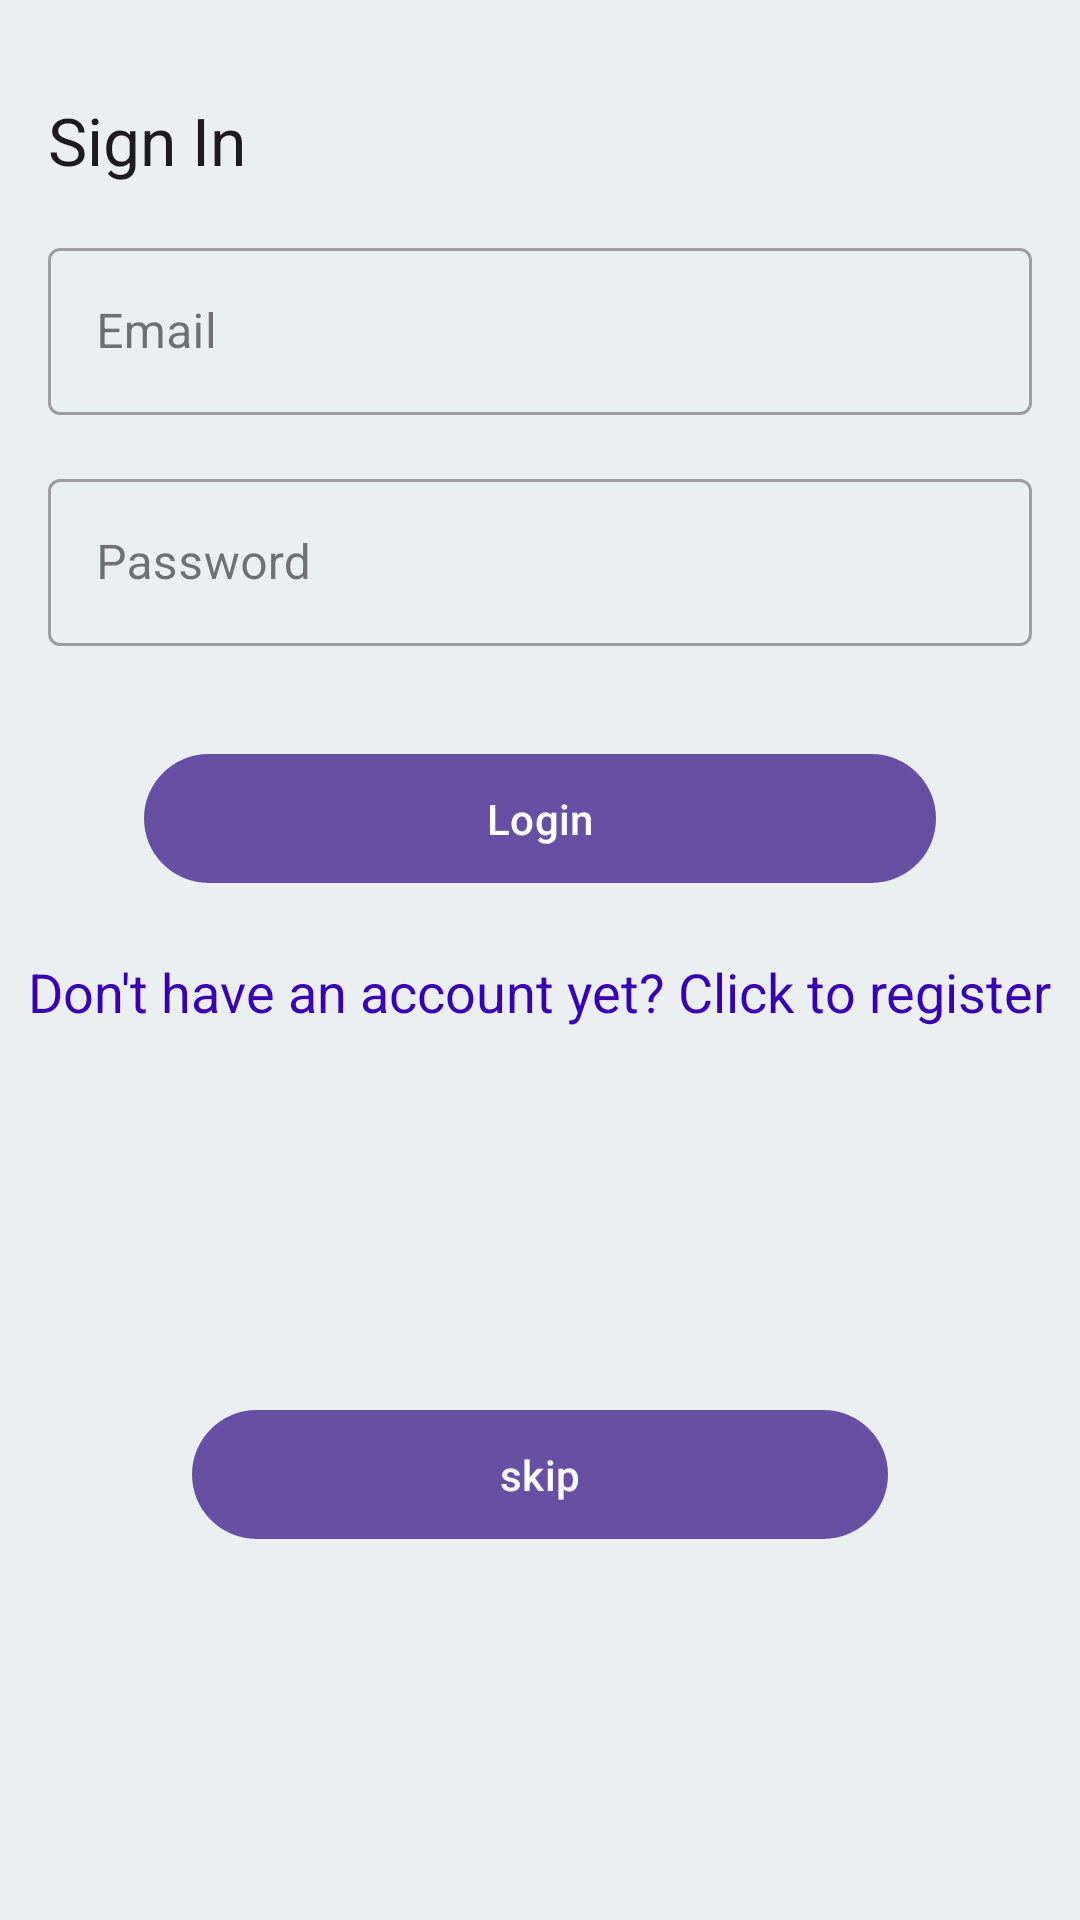

Here is an Android app screen rendered from its layout file. Give the layout XML and the strings, colors and styles it references.
<!-- AndroidManifest.xml: application theme Theme.BeaconFinder -->
<!-- res/layout/fragment_login.xml -->
<?xml version="1.0" encoding="utf-8"?>
<androidx.constraintlayout.widget.ConstraintLayout xmlns:android="http://schemas.android.com/apk/res/android"
    xmlns:tools="http://schemas.android.com/tools"
    android:layout_width="match_parent"
    android:layout_height="match_parent"
    xmlns:app="http://schemas.android.com/apk/res-auto"
    tools:context=".ui.login.LoginFragment">

    <TextView
        android:id="@+id/textView"
        android:layout_width="wrap_content"
        android:layout_height="wrap_content"
        android:layout_marginStart="16dp"
        android:layout_marginTop="32dp"
        android:text="Sign In"
        android:textAppearance="@style/TextAppearance.AppCompat.Large"
        app:layout_constraintStart_toStartOf="parent"
        app:layout_constraintTop_toTopOf="parent" />


    <com.google.android.material.textfield.TextInputLayout
        android:id="@+id/editTextLoginEmail"
        style="@style/Widget.MaterialComponents.TextInputLayout.OutlinedBox"
        android:layout_width="match_parent"
        android:layout_height="wrap_content"
        android:layout_marginStart="16dp"
        android:layout_marginTop="16dp"
        android:layout_marginEnd="16dp"
        android:hint="Email"
        app:layout_constraintEnd_toEndOf="parent"
        app:layout_constraintHorizontal_bias="0.5"
        app:layout_constraintStart_toStartOf="parent"
        app:layout_constraintTop_toBottomOf="@+id/textView">

        <com.google.android.material.textfield.TextInputEditText
            android:layout_width="match_parent"
            android:layout_height="wrap_content"
            android:inputType="textEmailAddress" />

    </com.google.android.material.textfield.TextInputLayout>

    <com.google.android.material.textfield.TextInputLayout
        android:id="@+id/editTextLoginPass"
        style="@style/Widget.MaterialComponents.TextInputLayout.OutlinedBox"
        android:layout_width="match_parent"
        android:layout_height="wrap_content"
        android:layout_marginStart="16dp"
        android:layout_marginTop="16dp"
        android:layout_marginEnd="16dp"
        android:hint="Password"
        app:layout_constraintEnd_toEndOf="parent"
        app:layout_constraintHorizontal_bias="0.5"
        app:layout_constraintStart_toStartOf="parent"
        app:layout_constraintTop_toBottomOf="@+id/editTextLoginEmail">

        <com.google.android.material.textfield.TextInputEditText
            android:layout_width="match_parent"
            android:layout_height="wrap_content"
            android:inputType="textPassword" />

    </com.google.android.material.textfield.TextInputLayout>

    <com.google.android.material.button.MaterialButton
        android:id="@+id/buttonLogin"
        android:layout_width="0dp"
        android:layout_height="wrap_content"
        android:layout_marginStart="32dp"
        android:layout_marginTop="32dp"
        android:layout_marginEnd="32dp"
        android:padding="12dp"
        android:text="Login"
        app:layout_constraintEnd_toEndOf="@+id/editTextLoginPass"
        app:layout_constraintStart_toStartOf="@+id/editTextLoginPass"
        app:layout_constraintTop_toBottomOf="@+id/editTextLoginPass" />



    <ProgressBar
        android:id="@+id/loginProgressBar"
        style="?android:attr/progressBarStyle"
        android:layout_width="wrap_content"
        android:layout_height="wrap_content"
        android:visibility="gone"
        app:layout_constraintBottom_toBottomOf="parent"
        app:layout_constraintEnd_toEndOf="parent"
        app:layout_constraintHorizontal_bias="0.5"
        app:layout_constraintStart_toStartOf="parent"
        app:layout_constraintTop_toBottomOf="@+id/buttonLogin" />

    <TextView
        android:layout_width="wrap_content"
        android:layout_height="wrap_content"
        android:text="Don't have an account yet? Click to register"
        android:textSize="18sp"
        app:layout_constraintTop_toBottomOf="@+id/buttonLogin"
        app:layout_constraintStart_toStartOf="parent"
        app:layout_constraintEnd_toEndOf="parent"
        android:layout_marginTop="20dp"
        android:id="@+id/tv_register"
        android:textColor="@color/purple_700" />

    <com.google.android.material.button.MaterialButton
        android:id="@+id/skip"
        android:layout_width="0dp"
        android:layout_height="wrap_content"
        android:layout_marginStart="64dp"
        android:layout_marginEnd="64dp"
        android:padding="12dp"
        android:text="skip"
        app:layout_constraintBottom_toBottomOf="parent"
        app:layout_constraintEnd_toEndOf="parent"
        app:layout_constraintStart_toStartOf="parent"
        app:layout_constraintTop_toBottomOf="@+id/tv_register" />


</androidx.constraintlayout.widget.ConstraintLayout>
<!-- resources referenced by this layout -->
<resources>
  <color name="purple_700">#FF3700B3</color>
  <style name="Theme.BeaconFinder" parent="Theme.Material3.Light">
  
          <item name="android:colorBackground">@color/background</item>
      </style>
  <color name="background">#eceff1</color>
</resources>
